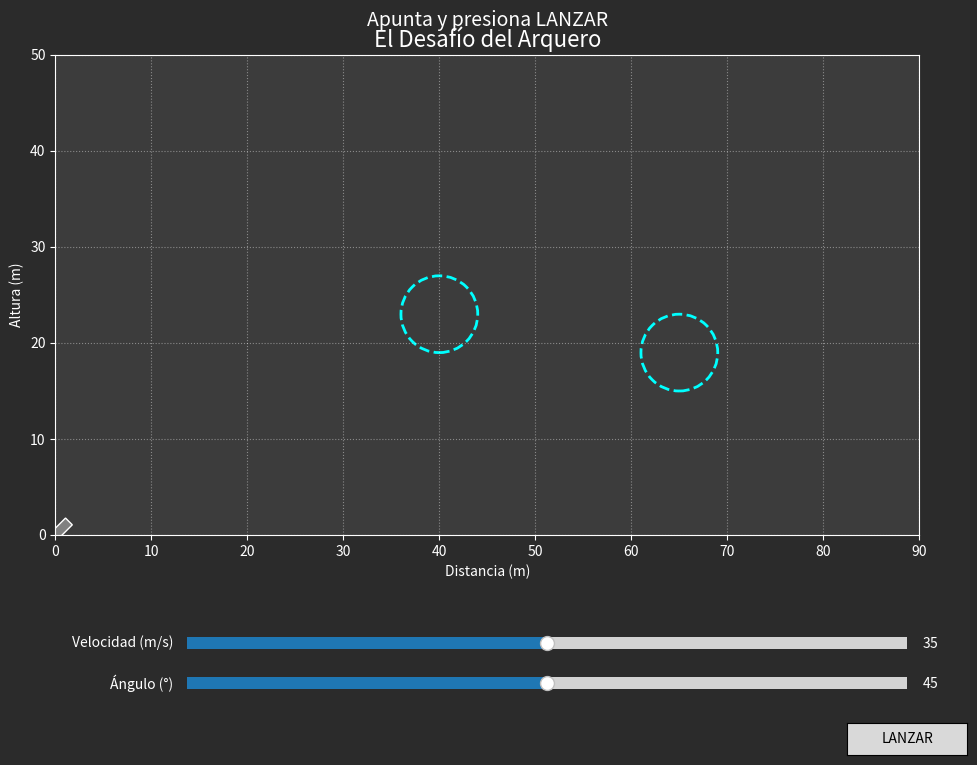

Here is the Python script that generated this plot:
# arquero_simulacion_final_corregido_v2.py
import numpy as np
import matplotlib.pyplot as plt
from matplotlib.patches import Circle, Rectangle
from matplotlib.widgets import Slider, Button
import matplotlib.animation as animation

# --- 1. Parámetros y Constantes ---
g = 9.81
x1, y1, R1 = 40.0, 23.0, 4.0
x2, y2, R2 = 65.0, 19.0, 4.0
X_LIMIT, Y_LIMIT = 90, 50

# --- 2. Configuración de la Figura (Modo Oscuro) ---
fig, ax = plt.subplots(figsize=(12, 8))
plt.subplots_adjust(left=0.1, bottom=0.3, top=0.9)
BACKGROUND_COLOR = '#2B2B2B'; PLOT_COLOR = '#3C3C3C'; LIGHT_COLOR = 'white'
fig.patch.set_facecolor(BACKGROUND_COLOR); ax.set_facecolor(PLOT_COLOR)
for spine in ax.spines.values(): spine.set_color(LIGHT_COLOR)
ax.tick_params(axis='both', colors=LIGHT_COLOR)
ax.set_xlim(0, X_LIMIT); ax.set_ylim(0, Y_LIMIT); ax.set_aspect('equal', 'box')
ax.grid(True, linestyle=':', alpha=0.4, color=LIGHT_COLOR)
ax.set_title("El Desafío del Arquero", color=LIGHT_COLOR, fontsize=16)
ax.set_xlabel("Distancia (m)", color=LIGHT_COLOR); ax.set_ylabel("Altura (m)", color=LIGHT_COLOR)

# --- 3. Crear Artistas Gráficos ---
ring1 = Circle((x1, y1), R1, fc='none', ec='cyan', lw=2, ls='--'); ax.add_patch(ring1)
ring2 = Circle((x2, y2), R2, fc='none', ec='cyan', lw=2, ls='--'); ax.add_patch(ring2)
cannon = Rectangle((-2, -0.5), 4, 1, fc='gray', ec='white'); ax.add_patch(cannon)
projectile, = ax.plot([], [], 'o', color='orange', markersize=10)
trace, = ax.plot([], [], ':', color='orange', alpha=0.7)
status_text = ax.text(0.5, 1.05, "Apunta y presiona LANZAR", ha='center', va='bottom', 
                      transform=ax.transAxes, fontsize=14, color=LIGHT_COLOR)
ani = None

# --- 4. Funciones de la Interfaz ---
def update_aim(val):
    theta_rad = np.radians(theta_slider.val)
    transform = plt.matplotlib.transforms.Affine2D().rotate(theta_rad) + ax.transData
    cannon.set_transform(transform)
    fig.canvas.draw_idle()

def launch(event):
    global ani
    v0 = v0_slider.val
    theta_rad = np.radians(theta_slider.val)
    
    ring1.set_edgecolor('cyan'); ring2.set_edgecolor('cyan')
    status_text.set_text(""); status_text.set_color(LIGHT_COLOR)
    
    t_flight = (2 * v0 * np.sin(theta_rad)) / g if np.sin(theta_rad) > 0 else 0
    t_points = np.linspace(0, t_flight, num=120)
    x_points = v0 * np.cos(theta_rad) * t_points
    y_points = v0 * np.sin(theta_rad) * t_points - 0.5 * g * t_points**2
    trace_data = ([], [])

    def init_anim():
        projectile.set_data([], [])
        trace.set_data([], [])
        return projectile, trace

    def animate_frame(i):
        if y_points[i] < 0 or x_points[i] > X_LIMIT:
            ani.event_source.stop()
            return projectile, trace
        
        # ******** LA CORRECCIÓN ESTÁ AQUÍ ********
        # Pasamos los valores como listas de un solo elemento
        projectile.set_data([x_points[i]], [y_points[i]])
        # *****************************************

        trace_data[0].append(x_points[i])
        trace_data[1].append(y_points[i])
        trace.set_data(trace_data[0], trace_data[1])
        return projectile, trace

    ani = animation.FuncAnimation(fig, animate_frame, frames=len(t_points),
                                  init_func=init_anim, blit=True, interval=25, repeat=False)

    def check_result(*args):
        y_at_x1 = np.interp(x1, x_points, y_points, left=Y_LIMIT, right=-1)
        y_at_x2 = np.interp(x2, x_points, y_points, left=Y_LIMIT, right=-1)
        hit1 = abs(y_at_x1 - y1) < R1
        hit2 = abs(y_at_x2 - y2) < R2
        ring1.set_edgecolor('green' if hit1 else 'red')
        ring2.set_edgecolor('green' if hit2 else 'red')
        if hit1 and hit2: status_text.set_text("¡ÉXITO!"); status_text.set_color('lime')
        else: status_text.set_text("FALLO"); status_text.set_color('red')
        fig.canvas.draw_idle()

    fig.canvas.new_timer(interval=len(t_points) * 25 + 200, callbacks=[(check_result, [], {})]).start()
    fig.canvas.draw_idle()


# --- 5. Creación de los Widgets ---
ax_v0 = plt.axes([0.25, 0.15, 0.6, 0.03])
ax_theta = plt.axes([0.25, 0.1, 0.6, 0.03])
ax_launch = plt.axes([0.8, 0.025, 0.1, 0.04])

v0_slider = Slider(ax=ax_v0, label='Velocidad (m/s)', valmin=10, valmax=60, valinit=35)
theta_slider = Slider(ax=ax_theta, label='Ángulo (°)', valmin=0, valmax=90, valinit=45)
launch_button = Button(ax_launch, 'LANZAR', hovercolor='limegreen')

for w in [v0_slider, theta_slider]: 
    w.label.set_color(LIGHT_COLOR)
    w.valtext.set_color(LIGHT_COLOR)
    w.ax.set_facecolor(BACKGROUND_COLOR)
launch_button.label.set_color('black')

# --- 6. Conectar los Widgets a las Funciones ---
theta_slider.on_changed(update_aim)
launch_button.on_clicked(launch)

# --- 7. Estado Inicial y Ejecución ---
update_aim(None)
plt.show()